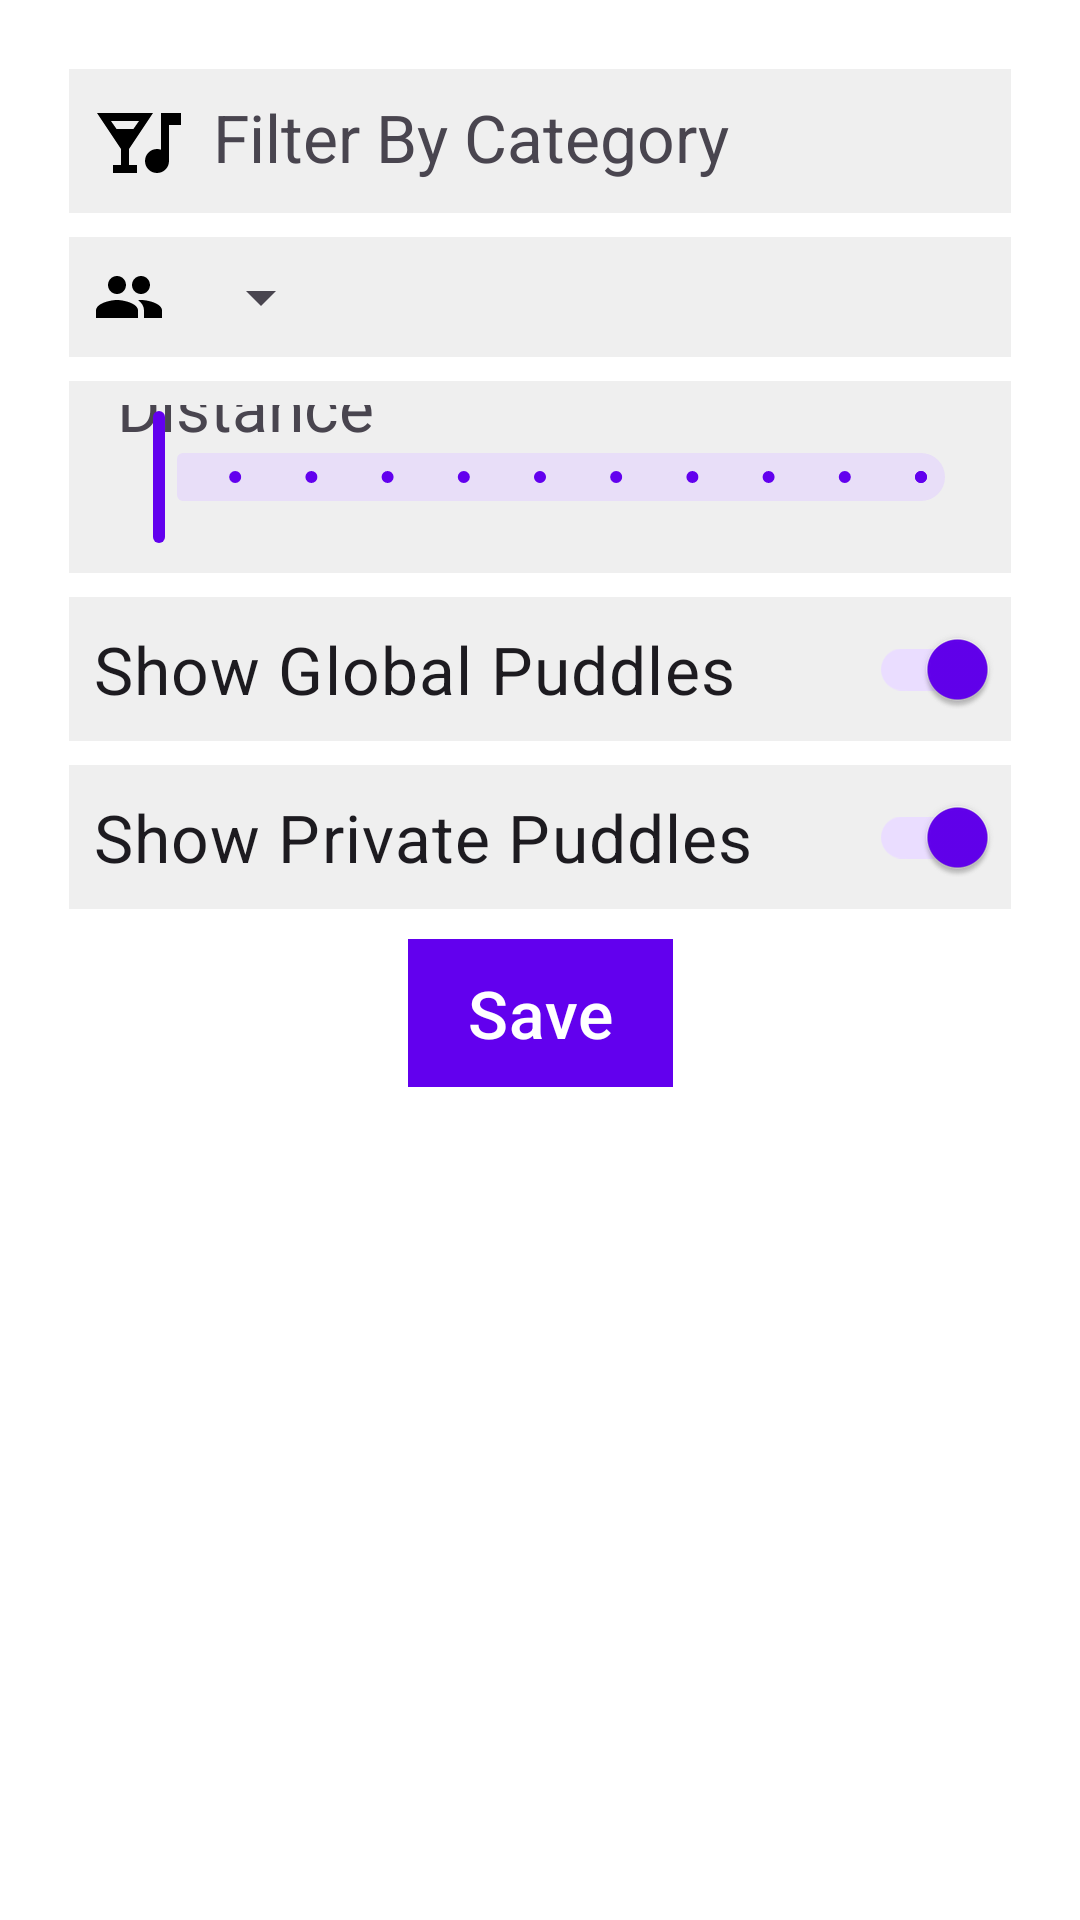

The Android layout XML behind this screen, and the referenced resources:
<!-- AndroidManifest.xml: application theme Theme.NUMAD22Su_Team24_Puddle -->
<!-- res/layout/bottom_sheet_modal.xml -->
<?xml version="1.0" encoding="utf-8"?>
<androidx.coordinatorlayout.widget.CoordinatorLayout xmlns:android="http://schemas.android.com/apk/res/android"
    xmlns:app="http://schemas.android.com/apk/res-auto"
    android:layout_width="match_parent"
    android:layout_height="match_parent"
    android:background="#FFFFFF"
    android:padding="15sp">

    <androidx.constraintlayout.widget.ConstraintLayout
        android:layout_width="match_parent"
        android:layout_height="match_parent">

        <LinearLayout
            android:id="@+id/filter_category"
            android:layout_width="match_parent"
            android:layout_height="wrap_content"
            android:layout_margin="8dp"
            android:background="@color/filter_item_background"
            android:padding="8dp"
            app:layout_constraintTop_toTopOf="parent">

            <ImageView
                android:id="@+id/cateory_modal_icon"
                android:layout_width="wrap_content"
                android:layout_height="wrap_content"
                android:layout_gravity="start|center"
                android:src="@drawable/category_icon" />


            <TextView
                android:id="@+id/filter_by_category_view"
                android:layout_width="match_parent"
                android:layout_height="wrap_content"
                android:drawablePadding="16dp"
                android:layout_marginStart="8dp"
                android:text="@string/filter_by_category"
                android:textAlignment="textStart"
                android:textSize="22sp" />
        </LinearLayout>

        <LinearLayout
            android:id="@+id/filter_members"
            android:layout_width="match_parent"
            android:layout_height="wrap_content"
            android:layout_margin="8dp"
            android:background="@color/filter_item_background"
            android:padding="8dp"
            app:layout_constraintTop_toBottomOf="@id/filter_category">

            <ImageView
                android:id="@+id/filter_by_members_icon"
                android:layout_width="wrap_content"
                android:layout_height="wrap_content"
                android:layout_gravity="start|center"
                android:src="@drawable/member_icon" />

            <Spinner
                android:id="@+id/membership_spinner"
                android:layout_width="wrap_content"
                android:layout_height="wrap_content"
                android:layout_gravity="start|center"
                android:layout_marginStart="8dp"
                android:textSize="22sp" />
        </LinearLayout>

        <androidx.constraintlayout.widget.ConstraintLayout
            android:id="@+id/filter_distance"
            android:layout_width="match_parent"
            android:layout_height="wrap_content"
            android:layout_margin="8dp"
            android:background="@color/filter_item_background"
            android:padding="8dp"
            app:layout_constraintTop_toBottomOf="@+id/filter_members">

            <ImageView
                android:id="@+id/location_bottom_modal_img"
                android:layout_width="wrap_content"
                android:layout_height="wrap_content"
                android:layout_gravity="start|center"
                android:src="@drawable/my_location_icon"
                app:layout_constraintStart_toStartOf="parent"
                app:layout_constraintTop_toTopOf="parent" />

            <TextView
                android:id="@+id/location_bottom_modal_text_view"
                android:layout_width="wrap_content"
                android:layout_height="wrap_content"
                android:layout_gravity="start|center"
                android:text="@string/distance"
                android:textSize="22sp"
                android:layout_marginStart="8dp"
                app:layout_constraintStart_toEndOf="@id/location_bottom_modal_img"
                app:layout_constraintTop_toTopOf="@id/location_bottom_modal_img"
                app:layout_constraintBottom_toBottomOf="@id/location_bottom_modal_img"/>

            <com.google.android.material.slider.RangeSlider
                android:id="@+id/slider_filter"
                android:layout_width="match_parent"
                android:layout_height="wrap_content"
                android:stepSize="5"
                android:value="10"
                android:valueFrom="0"
                android:valueTo="50"
                app:layout_constraintTop_toBottomOf="@id/location_bottom_modal_img" />
        </androidx.constraintlayout.widget.ConstraintLayout>

        <com.google.android.material.switchmaterial.SwitchMaterial
            android:id="@+id/global_switch"
            android:layout_width="match_parent"
            android:layout_height="wrap_content"
            android:layout_margin="8dp"
            android:background="@color/filter_item_background"
            android:checked="true"
            android:defaultFocusHighlightEnabled="false"
            android:padding="8dp"
            android:text="Show Global Puddles"
            android:textSize="22sp"
            app:layout_constraintEnd_toEndOf="parent"
            app:layout_constraintStart_toStartOf="parent"
            app:layout_constraintTop_toBottomOf="@+id/filter_distance" />

        <com.google.android.material.switchmaterial.SwitchMaterial
            android:id="@+id/private_switch"
            android:layout_width="match_parent"
            android:layout_height="wrap_content"
            android:layout_margin="8dp"
            android:background="@color/filter_item_background"
            android:checked="true"
            android:defaultFocusHighlightEnabled="false"
            android:padding="8dp"
            android:text="Show Private Puddles"
            android:textSize="22sp"
            app:layout_constraintEnd_toEndOf="parent"
            app:layout_constraintStart_toStartOf="parent"
            app:layout_constraintTop_toBottomOf="@+id/global_switch" />

        <Button
            android:id="@+id/add_filter_save_button"
            style="@style/Theme.NUMAD22Su_Team24_Puddle.CustomButtonTheme"
            android:layout_width="wrap_content"
            android:layout_height="wrap_content"
            android:layout_marginTop="10sp"
            android:background="@color/purple_500"
            android:paddingStart="20sp"
            android:paddingEnd="20sp"
            android:text="@string/save"
            android:textColor="@color/white"
            android:textSize="22sp"
            app:layout_constraintEnd_toEndOf="parent"
            app:layout_constraintStart_toStartOf="parent"
            app:layout_constraintTop_toBottomOf="@+id/private_switch" />
    </androidx.constraintlayout.widget.ConstraintLayout>

</androidx.coordinatorlayout.widget.CoordinatorLayout>
<!-- resources referenced by this layout -->
<resources>
  <color name="filter_item_background">#EFEFEF</color>
  <color name="purple_500">#FF6200EE</color>
  <color name="white">#FFFFFFFF</color>
  <!-- drawable category_icon (drawable) -->
  <vector android:height="32sp" android:tint="#000000"
      android:viewportHeight="24" android:viewportWidth="24"
      android:width="32sp" xmlns:android="http://schemas.android.com/apk/res/android">
      <path android:fillColor="@android:color/white" android:pathData="M1,5h14l-6,9v4h2v2H5v-2h2v-4L1,5zM10.1,9l1.4,-2H4.49l1.4,2H10.1zM17,5h5v3h-3v9h0c0,1.66 -1.34,3 -3,3s-3,-1.34 -3,-3s1.34,-3 3,-3c0.35,0 0.69,0.06 1,0.17L17,5z"/>
  </vector>
  <!-- drawable member_icon (drawable) -->
  <vector android:height="24dp" android:tint="@color/black"
      android:viewportHeight="24" android:viewportWidth="24"
      android:width="24dp" xmlns:android="http://schemas.android.com/apk/res/android">
      <path android:fillColor="@color/black" android:pathData="M16,11c1.66,0 2.99,-1.34 2.99,-3S17.66,5 16,5c-1.66,0 -3,1.34 -3,3s1.34,3 3,3zM8,11c1.66,0 2.99,-1.34 2.99,-3S9.66,5 8,5C6.34,5 5,6.34 5,8s1.34,3 3,3zM8,13c-2.33,0 -7,1.17 -7,3.5L1,19h14v-2.5c0,-2.33 -4.67,-3.5 -7,-3.5zM16,13c-0.29,0 -0.62,0.02 -0.97,0.05 1.16,0.84 1.97,1.97 1.97,3.45L17,19h6v-2.5c0,-2.33 -4.67,-3.5 -7,-3.5z"/>
  </vector>
  <string name="distance">Distance</string>
  <string name="filter_by_category">Filter By Category</string>
  <string name="save">Save</string>
  <style name="Theme.NUMAD22Su_Team24_Puddle.CustomButtonTheme" parent="Widget.Material3.Button">
          <item name="android:textSize">@dimen/font_size_mid</item>
      </style>
  <style name="Theme.NUMAD22Su_Team24_Puddle" parent="Theme.Material3.DayNight">
          
          <item name="colorPrimary">@color/purple_500</item>
          <item name="colorPrimaryVariant">@color/purple_700</item>
          <item name="colorOnPrimary">@color/white</item>
          
          <item name="colorSecondary">@color/teal_200</item>
          <item name="colorSecondaryVariant">@color/teal_700</item>
          <item name="colorOnSecondary">@color/black</item>
          
          <item name="android:statusBarColor" tools:targetApi="l">?attr/colorPrimaryVariant</item>
          
      </style>
  <color name="black">#FF000000</color>
  <dimen name="font_size_mid">16sp</dimen>
  <color name="purple_700">#FF3700B3</color>
  <color name="teal_200">#FF03DAC5</color>
  <color name="teal_700">#FF018786</color>
</resources>
